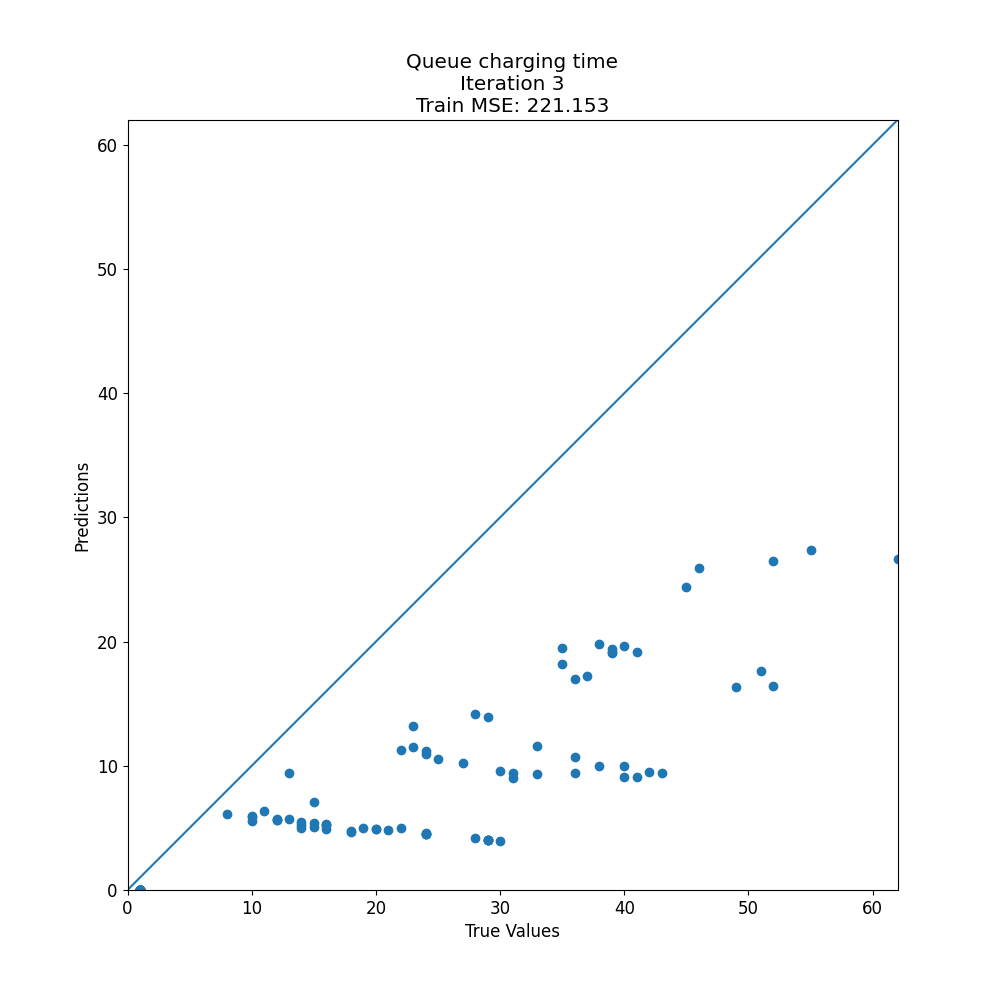

The data file committed next to this chart (first rows):
target, prediction
49, 16.36
1, 0.0
23, 13.19
1, 0.0
20, 4.9
24, 11.22
41, 9.06
19, 5
43, 9.457
8, 6.15
1, 0.0
11, 6.4
29, 4.062
1, 0.0
1, 0.0
18, 4.75
16, 4.9
10, 5.55
31, 9.46
1, 0.0
1, 0.0
10, 5.95
13, 9.392
1, 0.0
33, 9.307
12, 5.7
36, 17
25, 10.55
1, 0.0
24, 4.512
35, 18.22
33, 11.56
1, 0.0
12, 5.668
52, 26.51
1, 0.0
1, 0.0
28, 14.15
1, 0.0
1, 0.0
18, 4.7
16, 5.3
40, 19.66
21, 4.85
1, 0.0
1, 0.0
22, 4.979
1, 0.0
1, 0.0
1, 0.0
1, 0.0
1, 0.0
55, 27.35
1, 0.0
38, 10
37, 17.24
62, 26.67
15, 7.05
24, 4.5
20, 4.9
... 75 more rows
